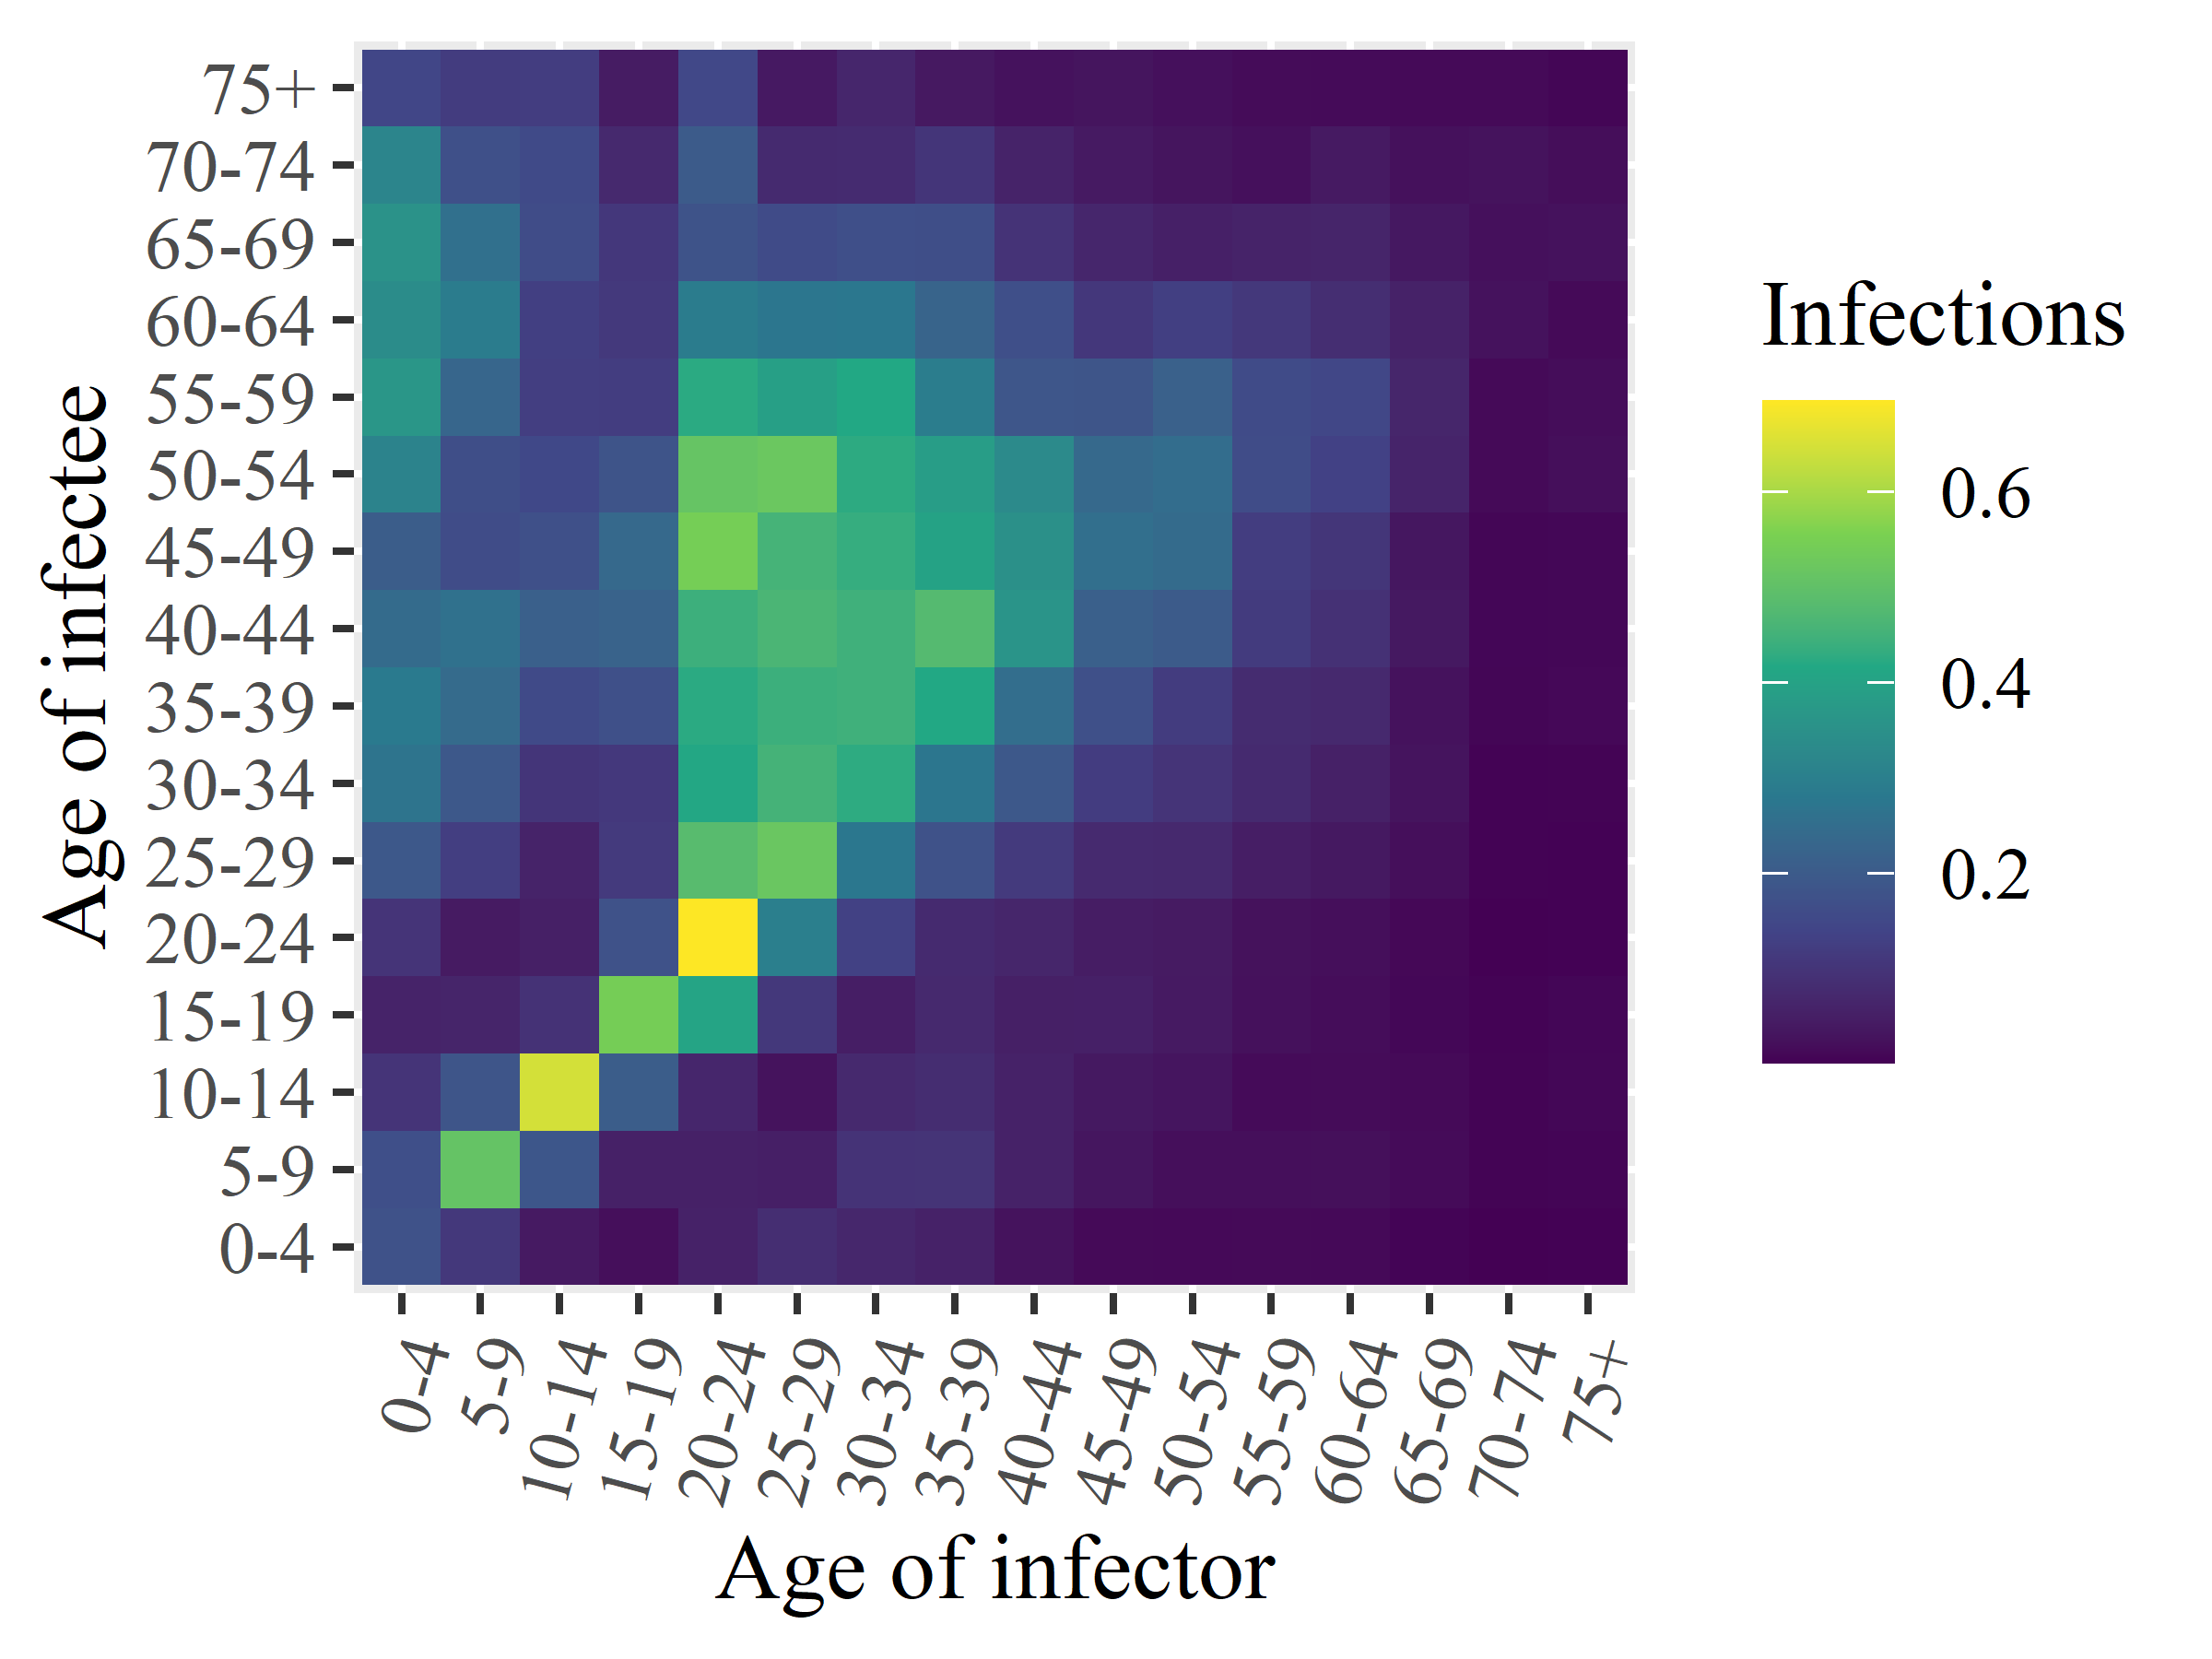

Data behind this chart, as committed beside it:
x1, x2, x3, x4, x5, x6, x7, x8, x9, x10, x11, x12, x13, x14, x15, x16
0.1761, 0.1691, 0.09996, 0.05874, 0.1003, 0.1918, 0.2676, 0.2838, 0.2438, 0.2053, 0.3102, 0.3676, 0.3371, 0.3553, 0.3184, 0.1449
0.1094, 0.5101, 0.1849, 0.06338, 0.0418, 0.1236, 0.1922, 0.2436, 0.2601, 0.1617, 0.1669, 0.2301, 0.2922, 0.2581, 0.1703, 0.1187
0.03944, 0.1884, 0.6473, 0.09465, 0.0517, 0.05969, 0.1023, 0.1563, 0.214, 0.1708, 0.1507, 0.1239, 0.1279, 0.1609, 0.1558, 0.121
0.02031, 0.05523, 0.2049, 0.5447, 0.1771, 0.114, 0.1099, 0.1709, 0.2221, 0.238, 0.1813, 0.121, 0.1116, 0.1076, 0.0722, 0.04455
0.05769, 0.05534, 0.06687, 0.4055, 0.6955, 0.4847, 0.4139, 0.4246, 0.4429, 0.5454, 0.5121, 0.4247, 0.2896, 0.1794, 0.2003, 0.1494
0.0842, 0.05119, 0.02787, 0.1096, 0.3005, 0.5191, 0.454, 0.442, 0.4632, 0.4551, 0.5226, 0.3911, 0.2736, 0.1589, 0.07623, 0.03917
0.06936, 0.09753, 0.07209, 0.04886, 0.132, 0.2763, 0.4276, 0.4471, 0.4466, 0.4352, 0.4265, 0.4171, 0.2753, 0.1696, 0.07866, 0.06681
0.05776, 0.09891, 0.08153, 0.07411, 0.07575, 0.1766, 0.2722, 0.4176, 0.4792, 0.4017, 0.3863, 0.2938, 0.225, 0.1665, 0.1018, 0.03878
0.02744, 0.05631, 0.05757, 0.05166, 0.06585, 0.1148, 0.1915, 0.2511, 0.3606, 0.3483, 0.3322, 0.1881, 0.1675, 0.09816, 0.05943, 0.02595
0.01314, 0.03306, 0.0383, 0.05326, 0.04571, 0.07545, 0.1206, 0.1711, 0.2136, 0.2554, 0.2377, 0.1842, 0.1075, 0.06715, 0.03948, 0.03066
0.01165, 0.01992, 0.03083, 0.04009, 0.04178, 0.07404, 0.0992, 0.1202, 0.1999, 0.2438, 0.2495, 0.2167, 0.1273, 0.05327, 0.03073, 0.02243
0.01335, 0.02116, 0.01521, 0.02446, 0.02507, 0.04825, 0.07583, 0.07914, 0.1162, 0.1213, 0.1617, 0.1591, 0.1084, 0.05959, 0.02287, 0.0166
0.0129, 0.02185, 0.01658, 0.01708, 0.02075, 0.03863, 0.0542, 0.07248, 0.09212, 0.1043, 0.1336, 0.1482, 0.0848, 0.06389, 0.04051, 0.01531
0.005848, 0.01508, 0.01384, 0.009782, 0.01057, 0.02055, 0.02886, 0.02576, 0.03787, 0.03488, 0.06212, 0.06556, 0.05706, 0.0364, 0.02449, 0.01353
0.001262, 0.005392, 0.005426, 0.004779, 0.001426, 0.003869, 0.00373, 0.007788, 0.008725, 0.008004, 0.01319, 0.01366, 0.02568, 0.02289, 0.02695, 0.01361
0.003287, 0.006679, 0.009879, 0.008434, 0.002714, 0.002809, 0.005255, 0.01146, 0.009555, 0.00957, 0.02123, 0.01829, 0.0137, 0.0263, 0.01929, 0.008238
